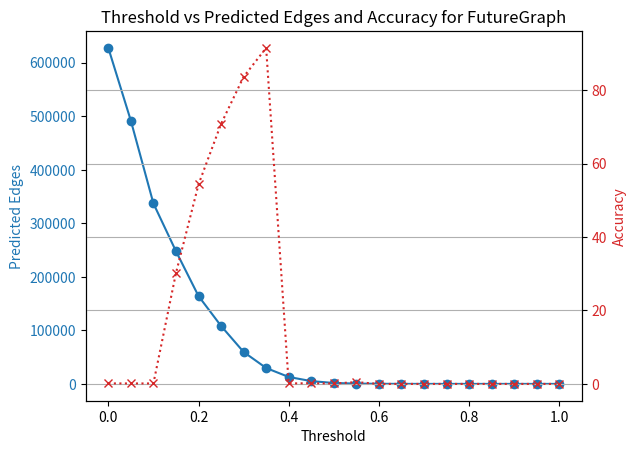

Write Python code to recreate this figure.
import matplotlib.pyplot as plt

# Your data
thresholds = [0.0, 0.05, 0.1, 0.15, 0.2, 0.25, 0.3, 0.35, 0.4, 0.45, 0.5, 0.55, 0.6, 0.65, 0.7, 0.75, 0.8, 0.85, 0.9, 0.95, 1.0]
predicted_edges = [627763, 491716, 337201, 248003, 164195, 108355, 59715, 29746, 13016, 5281, 1728, 613, 205, 48, 6, 0, 0, 0, 0, 0, 0]
accuracy = [0.13715367105101767, 0.12934295406291438, 0.12722382199341045, 30.17907209377686, 54.3245542814561, 70.8017279407809, 83.63667095592244, 91.51193185659238, 0.13060848186846957, 0.1893580761219466, 0.11574074074074073, 0.48939641109298526, 0, 0, 0, 0, 0, 0, 0, 0, 0]

# Plotting
fig, ax1 = plt.subplots()

ax1.set_xlabel('Threshold')
ax1.set_ylabel('Predicted Edges', color='tab:blue')
ax1.plot(thresholds, predicted_edges, marker='o', linestyle='-', color='tab:blue')
ax1.tick_params(axis='y', labelcolor='tab:blue')

ax2 = ax1.twinx()
ax2.set_ylabel('Accuracy', color='tab:red')
ax2.plot(thresholds, accuracy, marker='x', linestyle=':', color='tab:red')
ax2.tick_params(axis='y', labelcolor='tab:red')

plt.title('Threshold vs Predicted Edges and Accuracy for FutureGraph')
plt.grid(True)
plt.savefig("node2vec_threshold.png")
plt.show()
